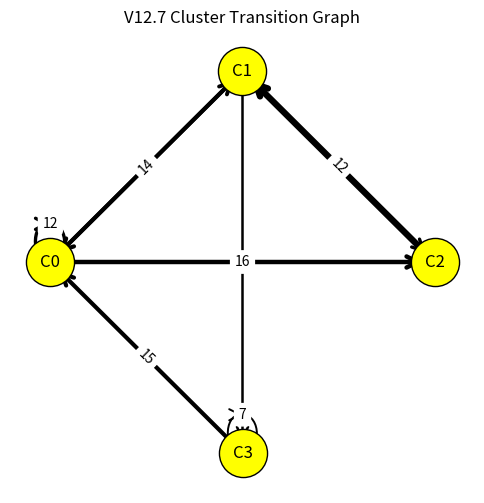

Recreate this plot in Python. (Note: this script raises an exception after producing the figure.)
import numpy as np
import matplotlib.pyplot as plt
import networkx as nx

# --- Node → Cluster mapping (aus V12.6) ---
node_to_cluster = {
    0: 0, 1: 0, 7: 0, 10: 0,   # Cluster 0
    2: 1, 4: 1, 5: 1,          # Cluster 1 (CORE)
    3: 2, 8: 2,                # Cluster 2
    6: 3, 9: 3                 # Cluster 3
}

# --- Transition edges (aus V12) ---
edges = [
    (3, 4, 15),
    (5, 3, 12),
    (7, 8, 12),
    (4, 6, 9),
    (2, 1, 8),
    (8, 5, 8),
    (9, 10, 8),
    (10, 7, 8),
    (6, 9, 7),
    (0, 2, 6),
    (0, 10, 4),
    (1, 3, 4),
    (1, 5, 4),
    (2, 7, 4),
    (9, 0, 4),
    (10, 2, 4),
    (4, 0, 3),
    (6, 0, 3)
]

# --- Cluster Transition Aggregation ---
cluster_edges = {}

for src, dst, w in edges:
    c_src = node_to_cluster[src]
    c_dst = node_to_cluster[dst]

    key = (c_src, c_dst)
    cluster_edges[key] = cluster_edges.get(key, 0) + w

# --- Graph erstellen ---
G = nx.DiGraph()

for (c_src, c_dst), w in cluster_edges.items():
    G.add_edge(c_src, c_dst, weight=w)

# --- Layout ---
pos = nx.circular_layout(G)

# --- Plot ---
plt.figure(figsize=(6,6))

nx.draw_networkx_nodes(G, pos, node_size=1200, node_color='yellow', edgecolors='black')
nx.draw_networkx_labels(G, pos, labels={i: f"C{i}" for i in G.nodes}, font_size=12)

# Edges
edges_drawn = nx.draw_networkx_edges(
    G,
    pos,
    arrowstyle='->',
    arrowsize=20,
    width=[G[u][v]['weight']*0.2 for u,v in G.edges()]
)

# Edge Labels
edge_labels = {(u,v): G[u][v]['weight'] for u,v in G.edges()}
nx.draw_networkx_edge_labels(G, pos, edge_labels=edge_labels, font_size=10)

plt.title("V12.7 Cluster Transition Graph")
plt.axis('off')

# --- Save ---
output_path = "FIELD_LAYER/outputs/plots/v12_7_cluster_transition_graph.png"
plt.savefig(output_path, dpi=150)
plt.close()

# --- Print Output ---
print("\nCluster → Cluster Transitions:")
for (c_src, c_dst), w in sorted(cluster_edges.items(), key=lambda x: -x[1]):
    print(f"  C{c_src} -> C{c_dst}: {w}")

print(f"\nSaved: {output_path}")
